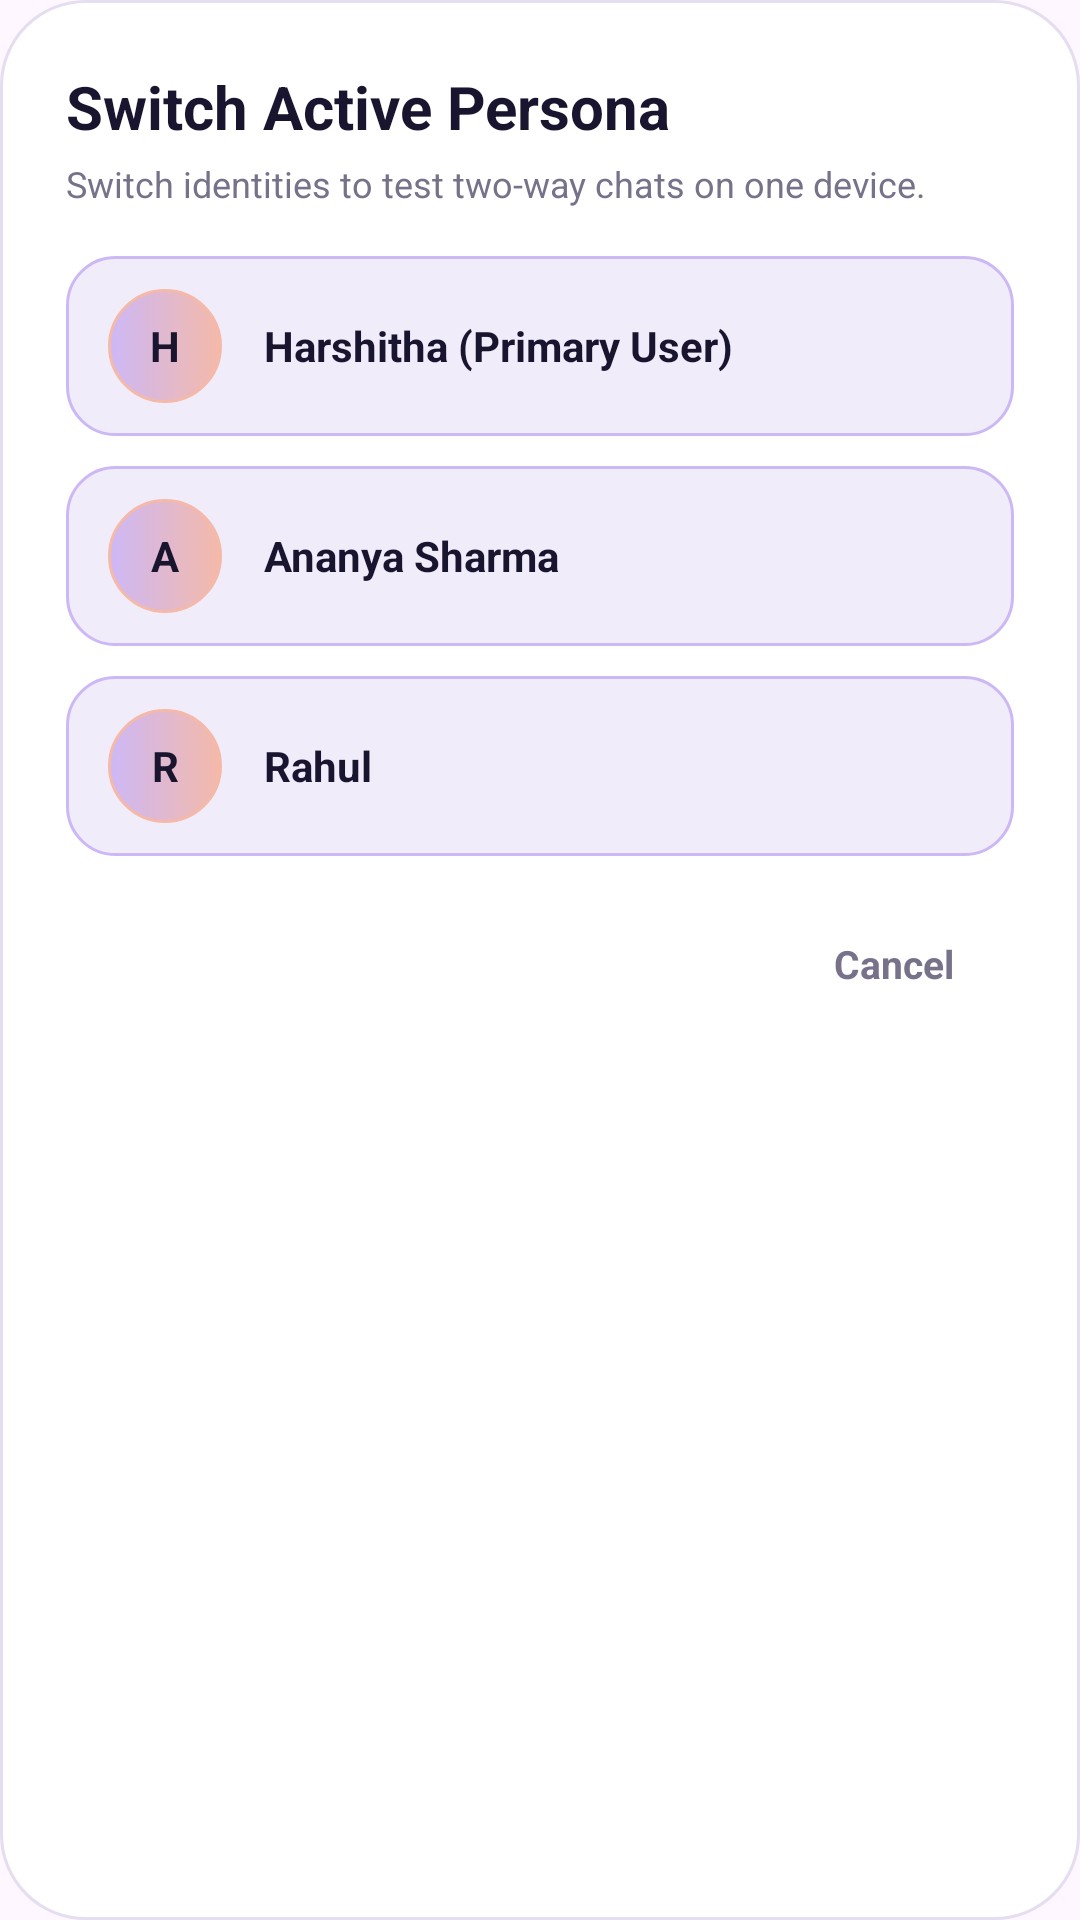

The Android layout XML behind this screen, and the referenced resources:
<!-- AndroidManifest.xml: application theme Theme.LumaChat -->
<!-- res/layout/dialog_switch_persona.xml -->
<?xml version="1.0" encoding="utf-8"?>
<LinearLayout xmlns:android="http://schemas.android.com/apk/res/android"
    android:layout_width="match_parent"
    android:layout_height="wrap_content"
    android:orientation="vertical"
    android:padding="22dp"
    android:background="@drawable/card_background">

    <TextView
        android:layout_width="wrap_content"
        android:layout_height="wrap_content"
        android:text="Switch Active Persona"
        android:textSize="20sp"
        android:textStyle="bold"
        android:textColor="@color/midnight_navy" />

    <TextView
        android:layout_width="wrap_content"
        android:layout_height="wrap_content"
        android:layout_marginTop="4dp"
        android:text="Switch identities to test two-way chats on one device."
        android:textSize="12sp"
        android:textColor="@color/text_secondary" />

    <LinearLayout
        android:id="@+id/personaHarshitha"
        android:layout_width="match_parent"
        android:layout_height="60dp"
        android:orientation="horizontal"
        android:gravity="center_vertical"
        android:paddingHorizontal="14dp"
        android:background="@drawable/input_field"
        android:layout_marginTop="16dp"
        android:clickable="true"
        android:focusable="true">

        <TextView
            android:layout_width="38dp"
            android:layout_height="38dp"
            android:gravity="center"
            android:text="H"
            android:textStyle="bold"
            android:textColor="@color/midnight_navy"
            android:background="@drawable/button_background" />

        <TextView
            android:layout_width="0dp"
            android:layout_height="wrap_content"
            android:layout_weight="1"
            android:layout_marginStart="14dp"
            android:text="Harshitha (Primary User)"
            android:textSize="14sp"
            android:textStyle="bold"
            android:textColor="@color/midnight_navy" />
    </LinearLayout>

    <LinearLayout
        android:id="@+id/personaAnanya"
        android:layout_width="match_parent"
        android:layout_height="60dp"
        android:orientation="horizontal"
        android:gravity="center_vertical"
        android:paddingHorizontal="14dp"
        android:background="@drawable/input_field"
        android:layout_marginTop="10dp"
        android:clickable="true"
        android:focusable="true">

        <TextView
            android:layout_width="38dp"
            android:layout_height="38dp"
            android:gravity="center"
            android:text="A"
            android:textStyle="bold"
            android:textColor="@color/midnight_navy"
            android:background="@drawable/button_background" />

        <TextView
            android:layout_width="0dp"
            android:layout_height="wrap_content"
            android:layout_weight="1"
            android:layout_marginStart="14dp"
            android:text="Ananya Sharma"
            android:textSize="14sp"
            android:textStyle="bold"
            android:textColor="@color/midnight_navy" />
    </LinearLayout>

    <LinearLayout
        android:id="@+id/personaRahul"
        android:layout_width="match_parent"
        android:layout_height="60dp"
        android:orientation="horizontal"
        android:gravity="center_vertical"
        android:paddingHorizontal="14dp"
        android:background="@drawable/input_field"
        android:layout_marginTop="10dp"
        android:clickable="true"
        android:focusable="true">

        <TextView
            android:layout_width="38dp"
            android:layout_height="38dp"
            android:gravity="center"
            android:text="R"
            android:textStyle="bold"
            android:textColor="@color/midnight_navy"
            android:background="@drawable/button_background" />

        <TextView
            android:layout_width="0dp"
            android:layout_height="wrap_content"
            android:layout_weight="1"
            android:layout_marginStart="14dp"
            android:text="Rahul"
            android:textSize="14sp"
            android:textStyle="bold"
            android:textColor="@color/midnight_navy" />
    </LinearLayout>

    <TextView
        android:id="@+id/btnClosePersona"
        android:layout_width="wrap_content"
        android:layout_height="40dp"
        android:layout_gravity="end"
        android:layout_marginTop="16dp"
        android:gravity="center"
        android:paddingHorizontal="20dp"
        android:text="Cancel"
        android:textColor="@color/text_secondary"
        android:textSize="13sp"
        android:textStyle="bold" />

</LinearLayout>
<!-- resources referenced by this layout -->
<resources>
  <color name="midnight_navy">#19152F</color>
  <color name="text_secondary">#77718A</color>
  <!-- drawable button_background (drawable) -->
  <?xml version="1.0" encoding="utf-8"?>
  <shape xmlns:android="http://schemas.android.com/apk/res/android"
      android:shape="rectangle">
  
      <gradient
          android:startColor="@color/lavender"
          android:endColor="@color/soft_peach"
          android:angle="0" />
  
      <corners android:radius="30dp" />
  
      <stroke
          android:width="1dp"
          android:color="@color/soft_peach" />
  
  </shape>
  <!-- drawable card_background (drawable) -->
  <?xml version="1.0" encoding="utf-8"?>
  <shape xmlns:android="http://schemas.android.com/apk/res/android"
      android:shape="rectangle">
  
      <solid android:color="@color/card_white" />
  
      <corners android:radius="28dp" />
  
      <stroke
          android:width="1dp"
          android:color="@color/border_color" />
  
      <padding
          android:left="20dp"
          android:top="20dp"
          android:right="20dp"
          android:bottom="20dp" />
  
  </shape>
  <!-- drawable input_field (drawable) -->
  <?xml version="1.0" encoding="utf-8"?>
  <shape xmlns:android="http://schemas.android.com/apk/res/android"
      android:shape="rectangle">
  
      <solid android:color="@color/input_background" />
  
      <corners android:radius="16dp" />
  
      <stroke
          android:width="1dp"
          android:color="@color/lavender" />
  
      <padding
          android:left="16dp"
          android:right="16dp"
          android:top="8dp"
          android:bottom="8dp" />
  
  </shape>
  <style name="Theme.LumaChat" parent="Base.Theme.LumaChat" />
  <color name="lavender">#CDB8F6</color>
  <color name="soft_peach">#F4B9A9</color>
  <color name="card_white">#FFFFFF</color>
  <color name="border_color">#E5DDF0</color>
  <color name="input_background">#F1ECFA</color>
  <style name="Base.Theme.LumaChat" parent="Theme.Material3.DayNight.NoActionBar">
          
          
      </style>
</resources>
